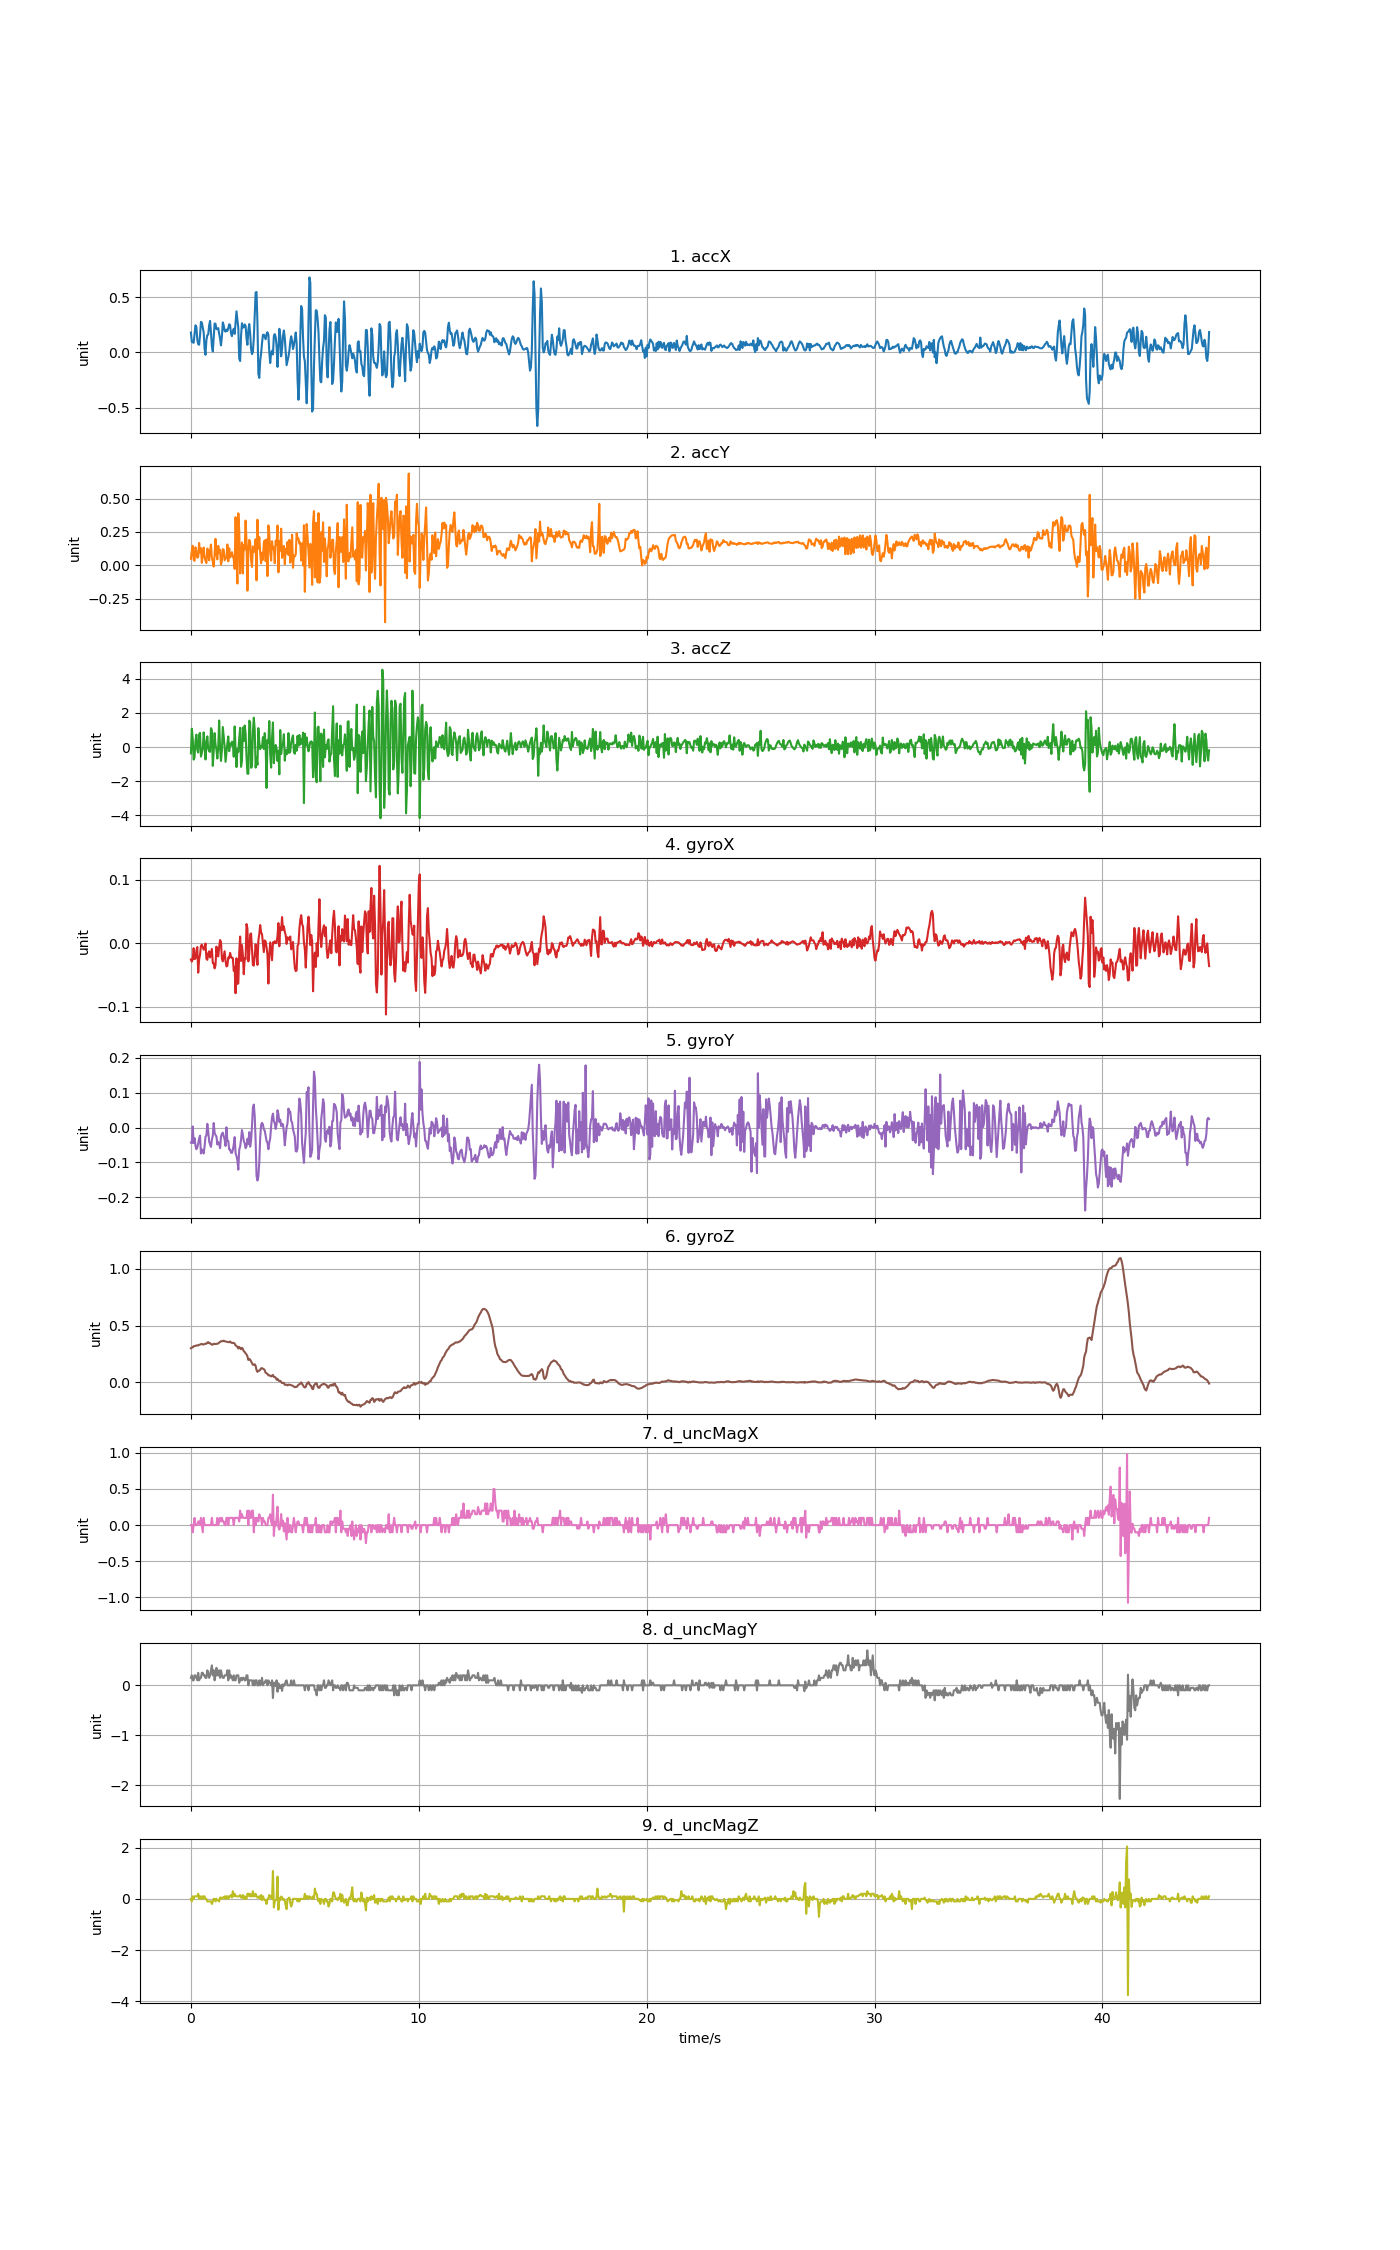

Values plotted in this chart, from the file beside it:
accX, accY, accZ, gyroX, gyroY, gyroZ, d_uncMagX, d_uncMagY, d_uncMagZ
0.1794, 0.0492, -0.3737, -0.02567, -0.04341, 0.3001, 0.0, 0.15, 0.0
0.09457, 0.1097, 1.07, -0.02903, -0.04464, 0.3065, 0.0, 0.2, -0.09998
0.09098, 0.1466, 0.4786, -0.02506, 0.003012, 0.3068, -0.1, 0.1, 0.09998
0.08607, 0.04274, -0.7377, -0.007953, -0.04464, 0.3178, 0.0, 0.09999, 0.0
0.1633, 0.03376, -0.5868, -0.02506, -0.03059, 0.3196, 0.1, 0.2, 0.1
0.2446, 0.1347, 0.3613, -0.02414, -0.05197, 0.3203, 0.0, 0.2, 0.1
0.2306, 0.1052, 0.7228, -0.01223, -0.06235, 0.3245, 0.0, 0.15, 0.1
0.1148, 0.0571, -0.1583, -0.006121, -0.05685, 0.3258, 0.0, 0.1, 0.1
0.07374, 0.06381, -0.3235, -0.04644, -0.04616, 0.3245, 0.05, 0.25, 0.2
0.06847, 0.1675, 0.7348, -0.02597, -0.0315, 0.3303, 0.05, 0.09999, 0.0
0.1526, 0.09553, 0.8293, -0.01834, -0.02326, 0.3325, 0.0, 0.15, 0.1
0.2755, 0.1294, -0.5605, -0.004288, -0.07457, 0.3361, 0.1, 0.15, 0.0
0.2691, 0.01867, -0.345, -0.002456, -0.06296, 0.3386, 0.0, 0.25, 0.1
0.2231, 0.08583, -0.1235, -0.005815, -0.06602, 0.3334, -0.1, 0.25, 0.0
0.181, 0.1335, 0.8545, -0.0104, -0.07457, 0.3337, 0.1, 0.2, 0.1
0.03304, 0.0583, 0.238, -0.008259, -0.05441, 0.3371, 0.0, 0.2, 0.09998
-0.02286, 0.03496, -0.7293, -0.0006231, -0.02631, 0.3404, 0.0, 0.15, 0.0
0.1107, 0.01724, 0.2057, -0.02445, -0.02264, 0.3398, 0.0, 0.15, 0.0
0.155, 0.1257, 0.6228, -0.02628, 0.01065, 0.349, 0.0, 0.3, -0.09998
0.161, 0.1071, -0.08404, -0.0162, -0.01043, 0.3539, 0.0, 0.25, -0.1
0.2424, 0.03783, -0.2588, -0.01284, -0.03975, 0.3456, 0.0, 0.15, -0.1
0.2844, 0.1071, -0.2804, -0.02261, -0.04861, 0.3447, 0.0, 0.2, -0.1
0.1808, 0.1551, 1.106, -0.01589, -0.05563, 0.3374, 0.0, 0.3, -0.1
0.05818, 0.05626, 0.991, -0.009175, -0.03517, 0.3319, 0.1, 0.4, -0.2
0.007422, 0.02789, -1.103, -0.03117, -0.02295, 0.3319, 0.0, 0.2, -0.1
0.1329, -0.009457, -0.2552, -0.03178, 0.01279, 0.3392, 0.0, 0.3, 0.0
0.261, 0.08021, 0.815, -0.03972, -0.01531, 0.3386, 0.0, 0.09999, 0.0
0.2574, 0.1985, 0.1422, -0.03483, -0.02142, 0.3368, 0.0, 0.2, -0.1
0.2097, 0.08332, -0.1535, -0.00551, -0.0257, 0.3392, 0.0, 0.35, 0.0
0.2101, 0.04441, -0.6742, -0.02017, -0.04891, 0.3392, 0.1, 0.2, -0.05
0.2189, 0.146, 0.01532, -0.02078, -0.04158, 0.3429, 0.0, 0.2, -0.05
0.1676, 0.0911, 1.551, -0.006121, -0.04769, 0.3508, 0.05, 0.3, -0.09998
0.124, 0.1166, -0.07207, 0.004875, -0.0593, 0.3545, 0.1, 0.15, 0.04999
0.06201, 0.005387, -0.8155, 0.00182, -0.02631, 0.363, 0.05, 0.3, 0.04999
0.1435, 0.034, -0.1906, -0.02445, -0.01837, 0.3627, 0.1, 0.2, 0.0
0.2707, 0.1216, 1.169, -0.02872, -0.0147, 0.3618, 0.05, 0.15, 0.05
0.2431, 0.1166, 0.5815, -0.02078, -0.0257, 0.3673, 0.05, 0.15, 0.05
0.1946, 0.03783, 0.0249, -0.01284, -0.03425, 0.3618, 0.0, 0.2, 0.1
0.1872, 0.04836, -0.8669, -0.02842, -0.05288, 0.3597, 0.0, 0.2, 0.0
0.2053, 0.0586, -0.3163, -0.03666, 0.0005681, 0.3581, 0.1, 0.2, 0.1
0.1932, 0.1563, 0.2045, -0.03544, -0.03853, 0.3557, 0.1, 0.3, 0.1
0.2182, 0.03005, 0.6175, -0.02261, -0.03914, 0.3539, 0.0, 0.1, 0.0
0.254, 0.1279, -0.2444, -0.02384, -0.06296, 0.3539, 0.1, 0.3, 0.09998
0.245, 0.05914, 0.2045, -0.01528, -0.06296, 0.3594, 0.1, 0.15, 0.1
0.1712, 0.07302, 0.07158, -0.02139, -0.07212, 0.349, 0.1, 0.2, 0.15
0.1458, 0.0987, 0.3098, -0.02323, -0.07304, 0.3487, 0.1, 0.15, 0.05001
0.1908, 0.0674, 0.2895, -0.02353, -0.06418, 0.3459, 0.1, 0.1, 0.3
0.2134, 0.04788, -0.5677, -0.04338, -0.04891, 0.3474, 0.0, 0.2, 0.1
0.1675, -0.02682, 1.203, -0.03727, -0.02753, 0.341, 0.1, 0.1, 0.2
0.2735, 0.3603, -0.1774, -0.07881, -0.07396, 0.3251, 0.1, 0.09999, 0.09998
0.3713, 0.0747, -1.175, -0.02384, -0.0819, 0.3196, 0.1, 0.2, 0.1
0.2989, -0.1361, -0.1116, -0.06415, -0.09442, 0.3126, 0.1, 0.2, 0.1
0.2199, 0.3899, -0.2899, -0.06324, -0.121, 0.2977, 0.1, 0.2, 0.1
-0.05698, 0.2597, 0.481, -0.01528, -0.06357, 0.3111, 0.05, 0.05001, 0.1
-0.07937, -0.06081, 1.121, 0.01037, -0.05441, 0.3019, 0.2, 0.1, 0.15
0.1484, 0.06752, -1.16, -0.02811, -0.03486, 0.2915, 0.1, 0.15, 0.05
0.2636, 0.1717, -0.8035, -0.003067, -0.007373, 0.3038, 0.15, 0.09999, 0.05
0.2234, -0.06057, 1.135, -0.01834, -0.02142, 0.294, 0.1, 0.15, 0.15
0.2288, 0.1518, 0.3421, -0.04888, -0.03883, 0.2738, 0.1, 0.15, 0.0
0.2522, 0.117, 1.26, -0.02384, -0.04525, 0.2671, 0.1, 0.1, 0.1
... 1,058 more rows
